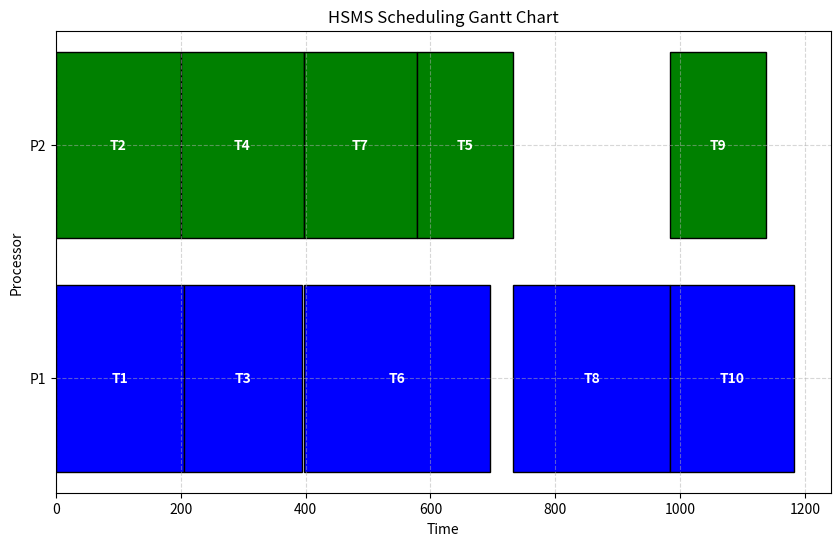

The script that saved this image:
import heapq
import numpy as np
import matplotlib.pyplot as plt

class Task:
    def __init__(self, task_id, execution_times, predecessors, message_sizes):
        self.task_id = task_id
        self.execution_times = execution_times  # Execution time on each processor
        self.predecessors = predecessors  # List of dependent tasks
        self.message_sizes = message_sizes  # Dict of message sizes to successors
        self.priority = None  # Task priority for scheduling
        self.assigned_processor = None
        self.start_time = None
        self.finish_time = None

class Processor:
    def __init__(self, proc_id, bandwidths):
        self.proc_id = proc_id
        self.bandwidths = bandwidths  # Dict of bandwidths to other processors
        self.available_time = 0  # Next available time slot

class HSMS_Scheduler:
    def __init__(self, tasks, processors):
        self.tasks = {t.task_id: t for t in tasks}
        self.processors = processors
        self.schedule = []
    
    def compute_task_priorities(self):
        def calculate_priority(task):
            if task.priority is not None:
                return task.priority
            
            max_priority = 0
            for successor_id in task.message_sizes:
                if successor_id in self.tasks:
                    successor_task = self.tasks[successor_id]
                    comm_time = task.message_sizes[successor_id] / max(self.processors[0].bandwidths.values())
                    max_priority = max(max_priority, calculate_priority(successor_task) + comm_time)
            
            task.priority = np.mean(task.execution_times) + max_priority
            return task.priority

        for task in self.tasks.values():
            calculate_priority(task)
    
    def schedule_tasks(self):
        sorted_tasks = sorted(self.tasks.values(), key=lambda t: -t.priority)
        for task in sorted_tasks:
            best_processor = None
            best_finish_time = float('inf')
            
            for processor in self.processors:
                earliest_start_time = max(processor.available_time, max(
                    (self.tasks[pred].finish_time for pred in task.predecessors if pred in self.tasks), default=0
                ))
                finish_time = earliest_start_time + task.execution_times[processor.proc_id - 1]
                if finish_time < best_finish_time:
                    best_processor, best_finish_time = processor, finish_time
            
            task.assigned_processor = best_processor.proc_id
            task.start_time = max(best_processor.available_time, max(
                (self.tasks[pred].finish_time for pred in task.predecessors if pred in self.tasks), default=0
            ))
            task.finish_time = task.start_time + task.execution_times[task.assigned_processor - 1]
            best_processor.available_time = task.finish_time
            self.schedule.append((task.task_id, task.assigned_processor, task.start_time, task.finish_time))
    
    def plot_gantt_chart(self):
        fig, ax = plt.subplots(figsize=(10, 6))
        colors = ['blue', 'green']
        
        for task_id, proc, start, finish in self.schedule:
            ax.barh(proc - 1, finish - start, left=start, color=colors[proc - 1], edgecolor='black')
            ax.text(start + (finish - start) / 2, proc - 1, f"T{task_id}", va='center', ha='center', color='white', fontsize=10, weight='bold')
        
        ax.set_xlabel("Time")
        ax.set_ylabel("Processor")
        ax.set_title("HSMS Scheduling Gantt Chart")
        ax.set_yticks(range(len(self.processors)))
        ax.set_yticklabels([f"P{p.proc_id}" for p in self.processors])
        plt.grid(True, linestyle='--', alpha=0.5)
        plt.show()
    
    def run(self):
        self.compute_task_priorities()
        self.schedule_tasks()
        self.plot_gantt_chart()
        return self.schedule

# Example Usage
tasks = [
    Task(1, [205,200], [], {6: 512}),
    Task(2, [207,200], [], {6: 512}),
    Task(3, [190,210], [], {6: 512}),
    Task(4, [200,198], [], {6: 512}),

    Task(5, [150,155], [], {8: 128}),
    Task(6, [297,300], [1,2,3,4], {8: 128}),
    Task(7, [175,180], [], {8: 128}),

    Task(8, [250,260], [5,6,7], {9: 256, 10: 256}),
    Task(9, [146,154], [8], {}),
    Task(10, [199,201], [8], {}),
]
processors = [Processor(1, {2: 5}), Processor(2, {1:10})]

scheduler = HSMS_Scheduler(tasks, processors)
schedule = scheduler.run()
print("Final Schedule:", schedule)